Run: headless pygame with SDL's dummy video driver; simulated clock (each Clock.tick advances the game by its frame time, no real sleeping); random seed 0; keys injected as events and as key.get_pressed() state; no mouse input.
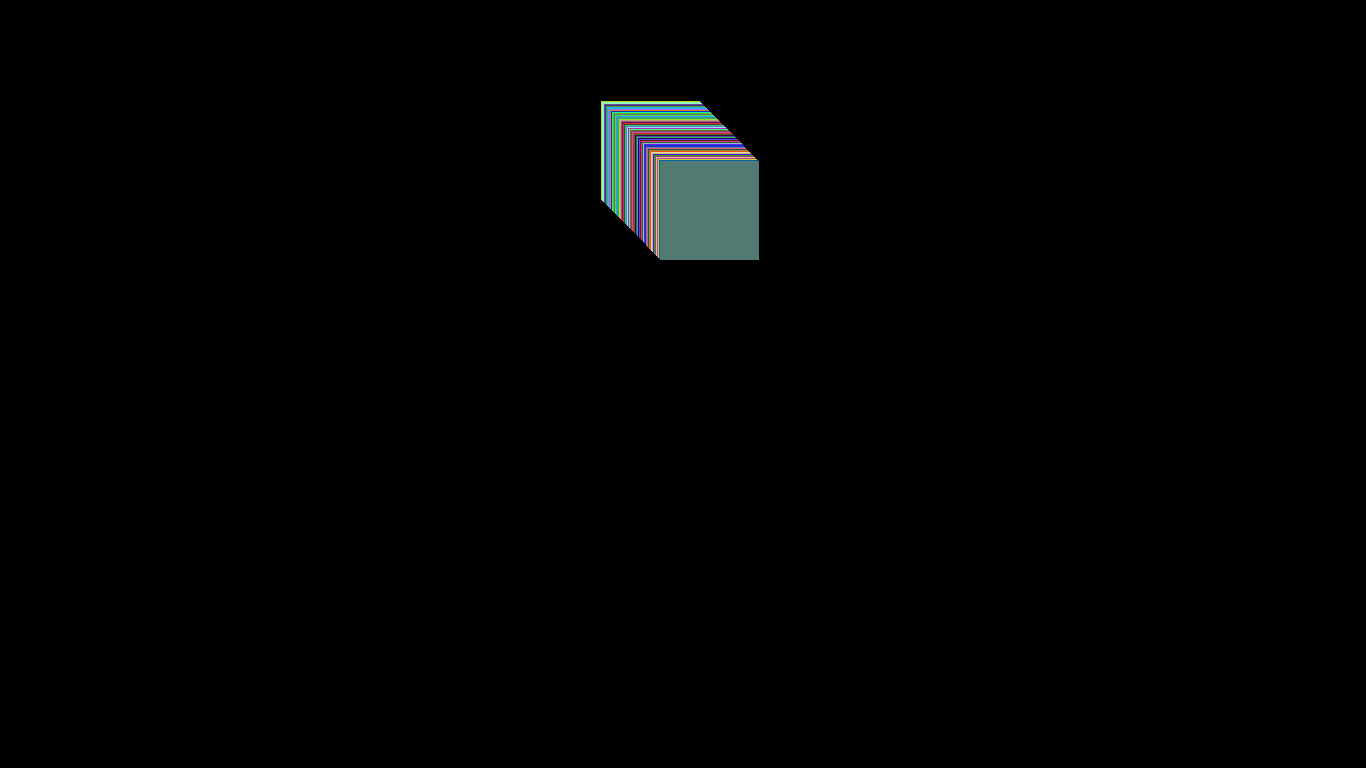
Frame 1 of 4 · flips 1–60 · no input
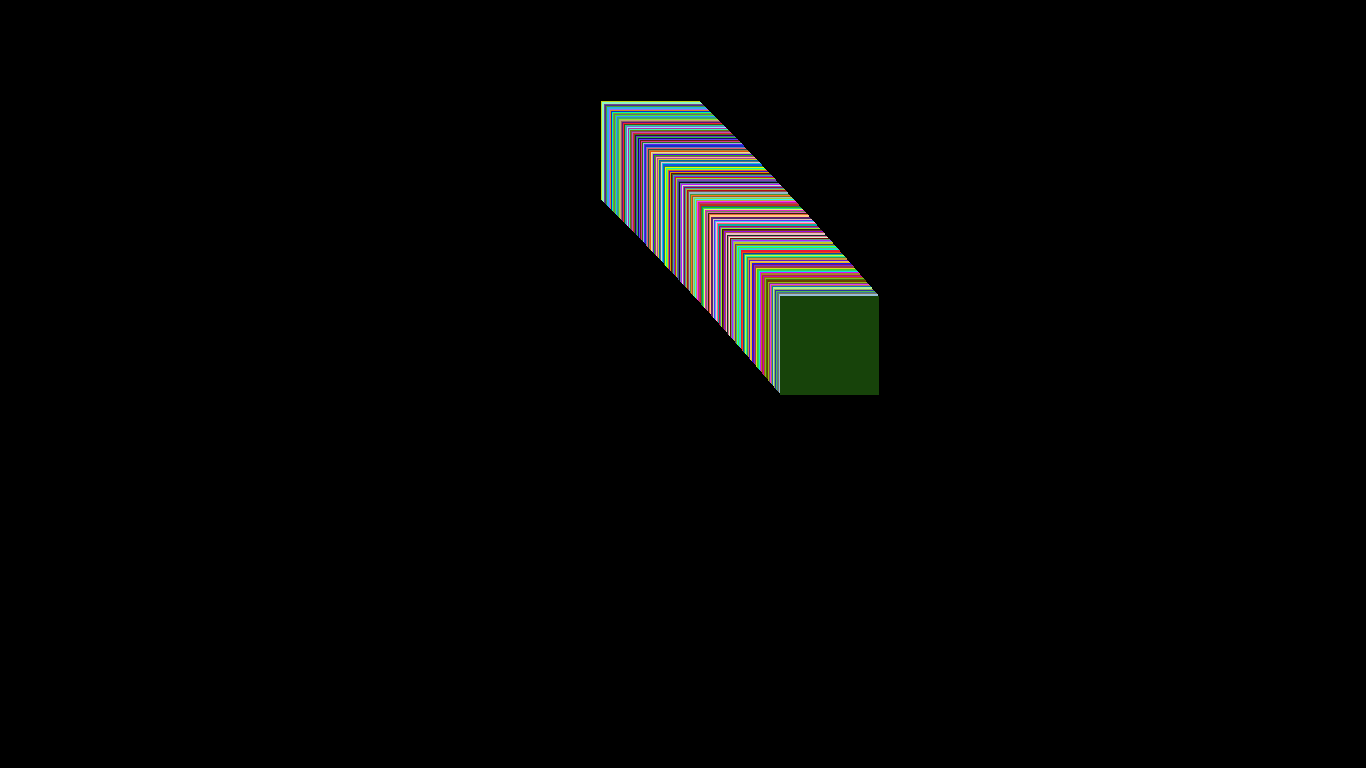
Frame 2 of 4 · flips 61–180 · tapped SPACE, RETURN · held RIGHT (→), D
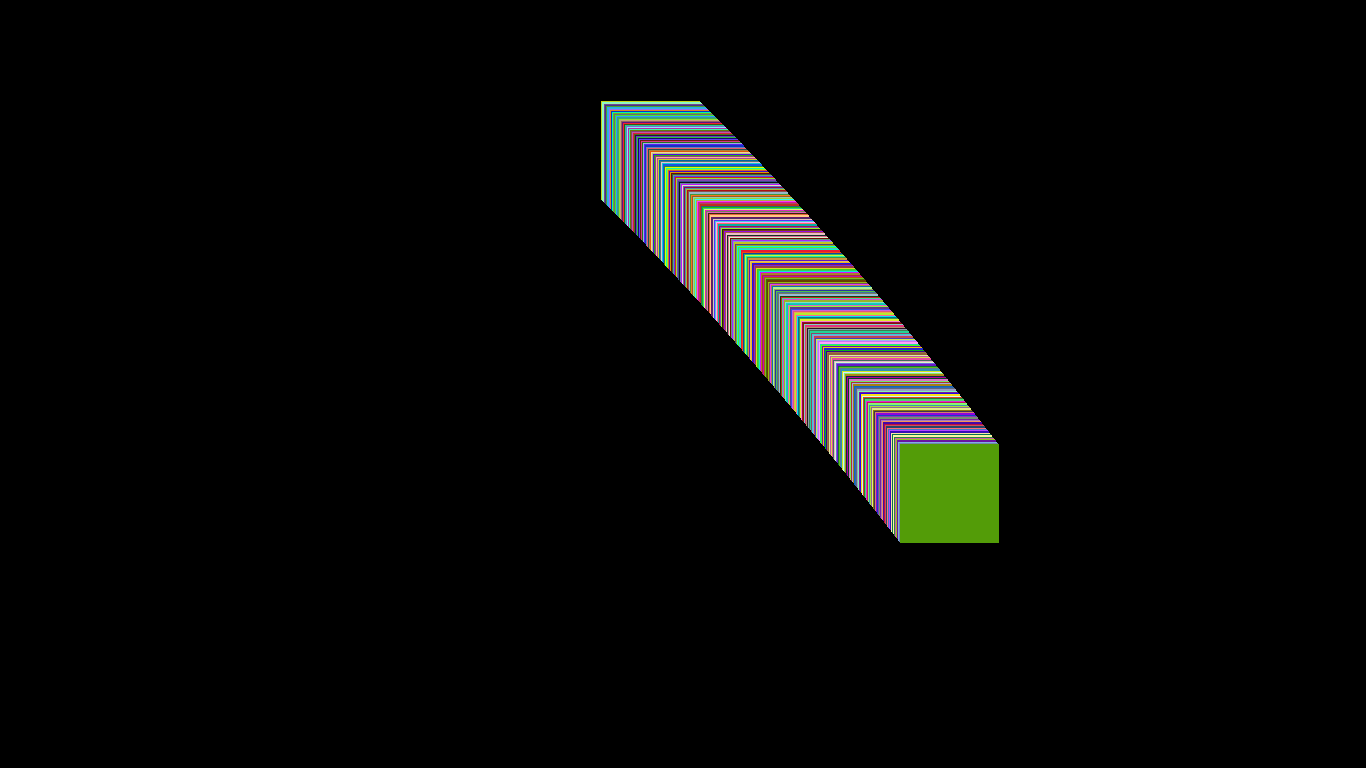
Frame 3 of 4 · flips 181–300 · held DOWN (↓), S
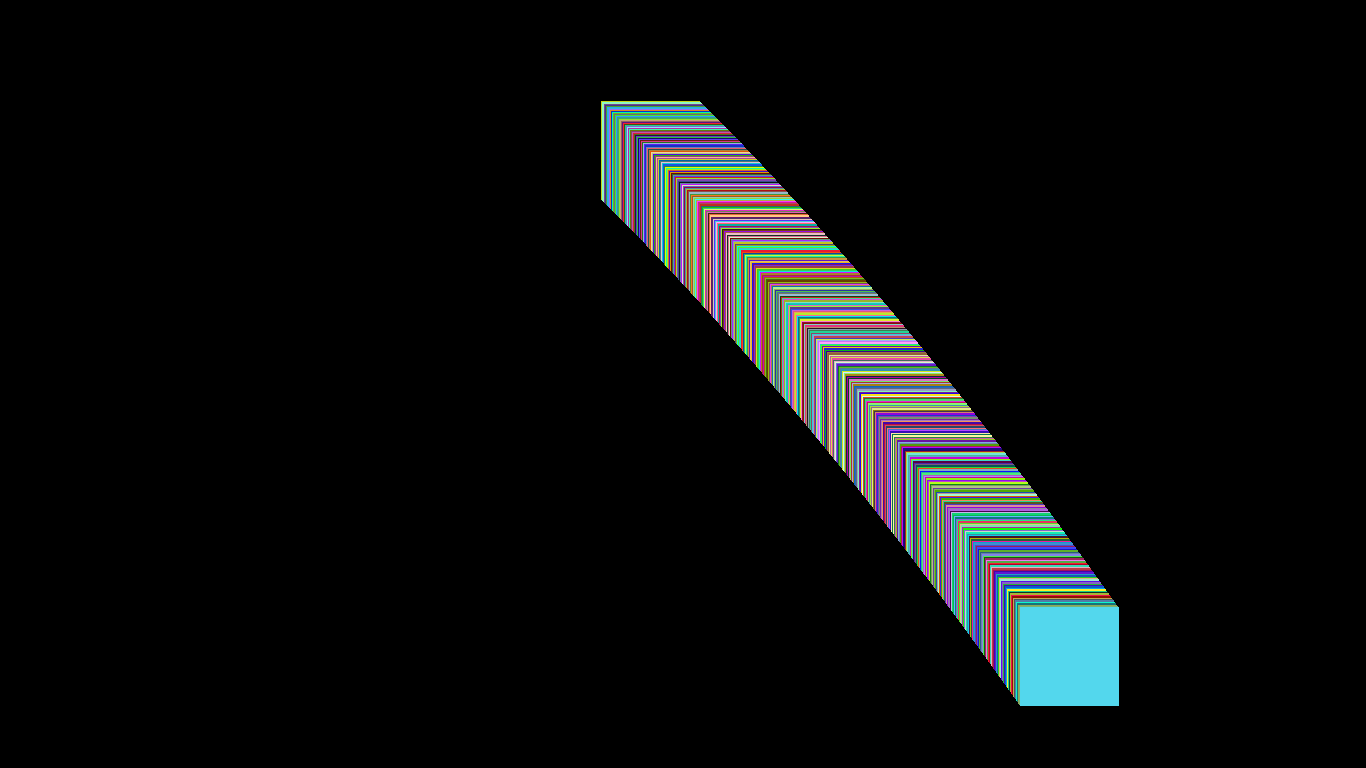
Frame 4 of 4 · flips 301–420 · held LEFT (←), A, UP (↑), W

The pygame program that drew these frames:

import pygame as pg #kolja
import time
import random
running=True
pg.key.get_pressed
WIDTH=1366
HEIGHT=768
background=(0,0,0)
vbirdx=1
vbird=1
counterstike="lol"
t=0.01
birdw=99.86
birdy=100
birdx=600

ballr=0
ballcx=600
ballcy=100
ballv=1
ballvx=1

pg.display.set_caption("screensaver")
screen=pg.display.set_mode((WIDTH,HEIGHT))
satic=pg.time.Clock()

screen.fill(background)

while running:
    boja=(random.randint(0,255),random.randint(0,255),random.randint(0,255))
    for event in pg.event.get():
        if event.type==pg.QUIT:
            running=False

    if birdy+birdw>=HEIGHT:
        vbird*=-1
    if birdx<=0:
        vbirdx*=-1
    if birdx+birdw>=WIDTH:
        vbirdx*=-1
    if birdy<=0:
        vbird=vbird*(-1)
    birdy+=vbird
    birdx+=vbirdx
    vbird+=0.001
    pg.draw.rect(screen,(boja),(birdx,birdy,birdw,birdw))
    pg.display.update()
pg.quit
